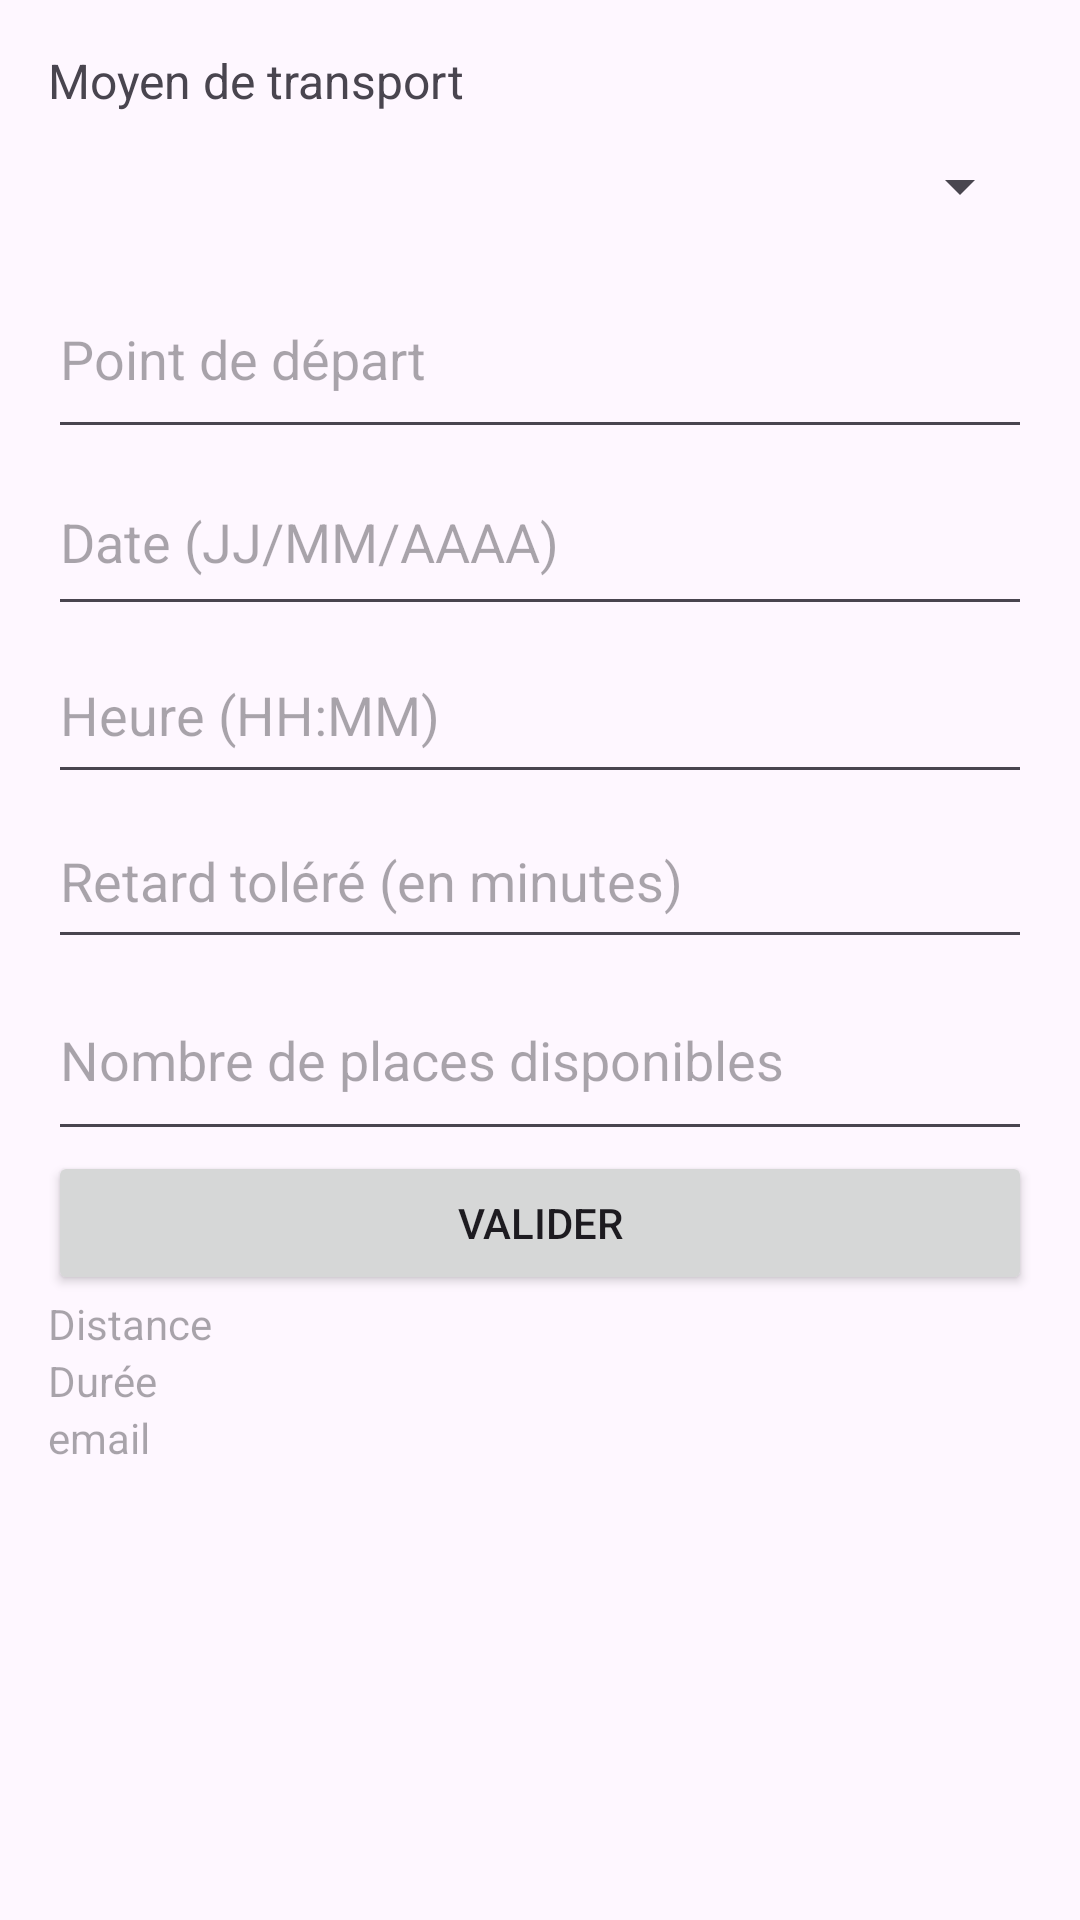

Here is an Android app screen rendered from its layout file. Give the layout XML and the strings, colors and styles it references.
<!-- AndroidManifest.xml: application theme Theme.GotoEsigeProject -->
<!-- res/layout/fragment_ajout_trajet_fragment.xml -->
<?xml version="1.0" encoding="utf-8"?>
<ScrollView xmlns:android="http://schemas.android.com/apk/res/android"
    android:layout_width="match_parent"
    android:layout_height="match_parent"
    android:padding="16dp">

    <LinearLayout
        android:layout_width="match_parent"
        android:layout_height="wrap_content"
        android:orientation="vertical">

        
        <TextView
            android:layout_width="wrap_content"
            android:layout_height="wrap_content"
            android:text="Moyen de transport"
            android:textSize="16sp" />

        <Spinner
            android:id="@+id/spinner_transport"
            android:layout_width="match_parent"
            android:layout_height="49dp"
            android:spinnerMode="dropdown" />

        
        <EditText
            android:id="@+id/edit_point_depart"
            android:layout_width="match_parent"
            android:layout_height="63dp"
            android:hint="Point de départ" />

        
        <EditText
            android:id="@+id/edit_date"
            android:layout_width="match_parent"
            android:layout_height="59dp"
            android:clickable="true"
            android:focusable="false"
            android:hint="Date (JJ/MM/AAAA)" />

        
        <EditText
            android:id="@+id/edit_heure"
            android:layout_width="match_parent"
            android:layout_height="56dp"
            android:clickable="true"
            android:focusable="false"
            android:hint="Heure (HH:MM)" />

        
        <EditText
            android:id="@+id/edit_retard_tolere"
            android:layout_width="match_parent"
            android:layout_height="55dp"
            android:hint="Retard toléré (en minutes)"
            android:inputType="number" />

        
        <EditText
            android:id="@+id/edit_places"
            android:layout_width="match_parent"
            android:layout_height="64dp"
            android:hint="Nombre de places disponibles"
            android:inputType="number" />

        
        <EditText
            android:id="@+id/edit_contribution"
            android:layout_width="match_parent"
            android:layout_height="wrap_content"
            android:hint="Contribution demandée (€)"
            android:visibility="gone"
            android:inputType="numberDecimal" />

        
        <Button
            android:id="@+id/btn_valider"
            android:layout_width="match_parent"
            android:layout_height="wrap_content"
            android:text="Valider" />
        <TextView
            android:id="@+id/editDistance"
            android:layout_width="wrap_content"
            android:layout_height="wrap_content"
            android:hint="Distance" />

        <TextView
            android:id="@+id/editDuration"
            android:layout_width="wrap_content"
            android:layout_height="wrap_content"
            android:hint="Durée" />

        <TextView
            android:id="@+id/editEmail"
            android:layout_width="wrap_content"
            android:layout_height="wrap_content"
            android:hint="email" />


    </LinearLayout>
</ScrollView>
<!-- resources referenced by this layout -->
<resources>
  <style name="Theme.GotoEsigeProject" parent="Base.Theme.GotoEsigeProject" />
  <style name="Base.Theme.GotoEsigeProject" parent="Theme.Material3.DayNight.NoActionBar">
          
          
      </style>
</resources>
